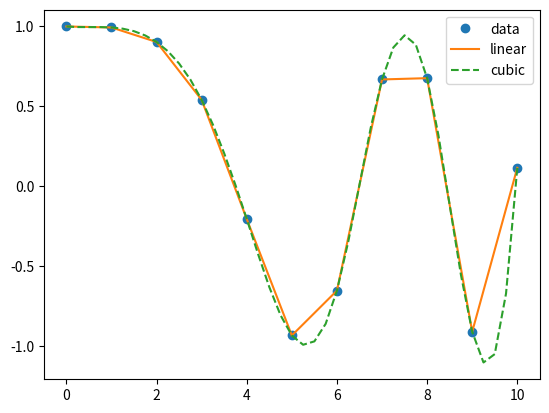

This chart was generated by the following Python code:
from scipy.interpolate import interp1d
import matplotlib.pyplot as plt
import numpy as np

x = np.linspace(0, 10, num=11, endpoint=True)
print(x.shape)
for idx in x:
    print("[%d]" % (idx))
y = np.cos(-x**2/9.0)
f = interp1d(x, y)
f2 = interp1d(x, y, kind='cubic')


xnew = np.linspace(0, 10, num=41, endpoint=True)
plt.plot(x, y, 'o', xnew, f(xnew), '-', xnew, f2(xnew), '--')
plt.legend(['data', 'linear', 'cubic'], loc='best')
plt.show()

